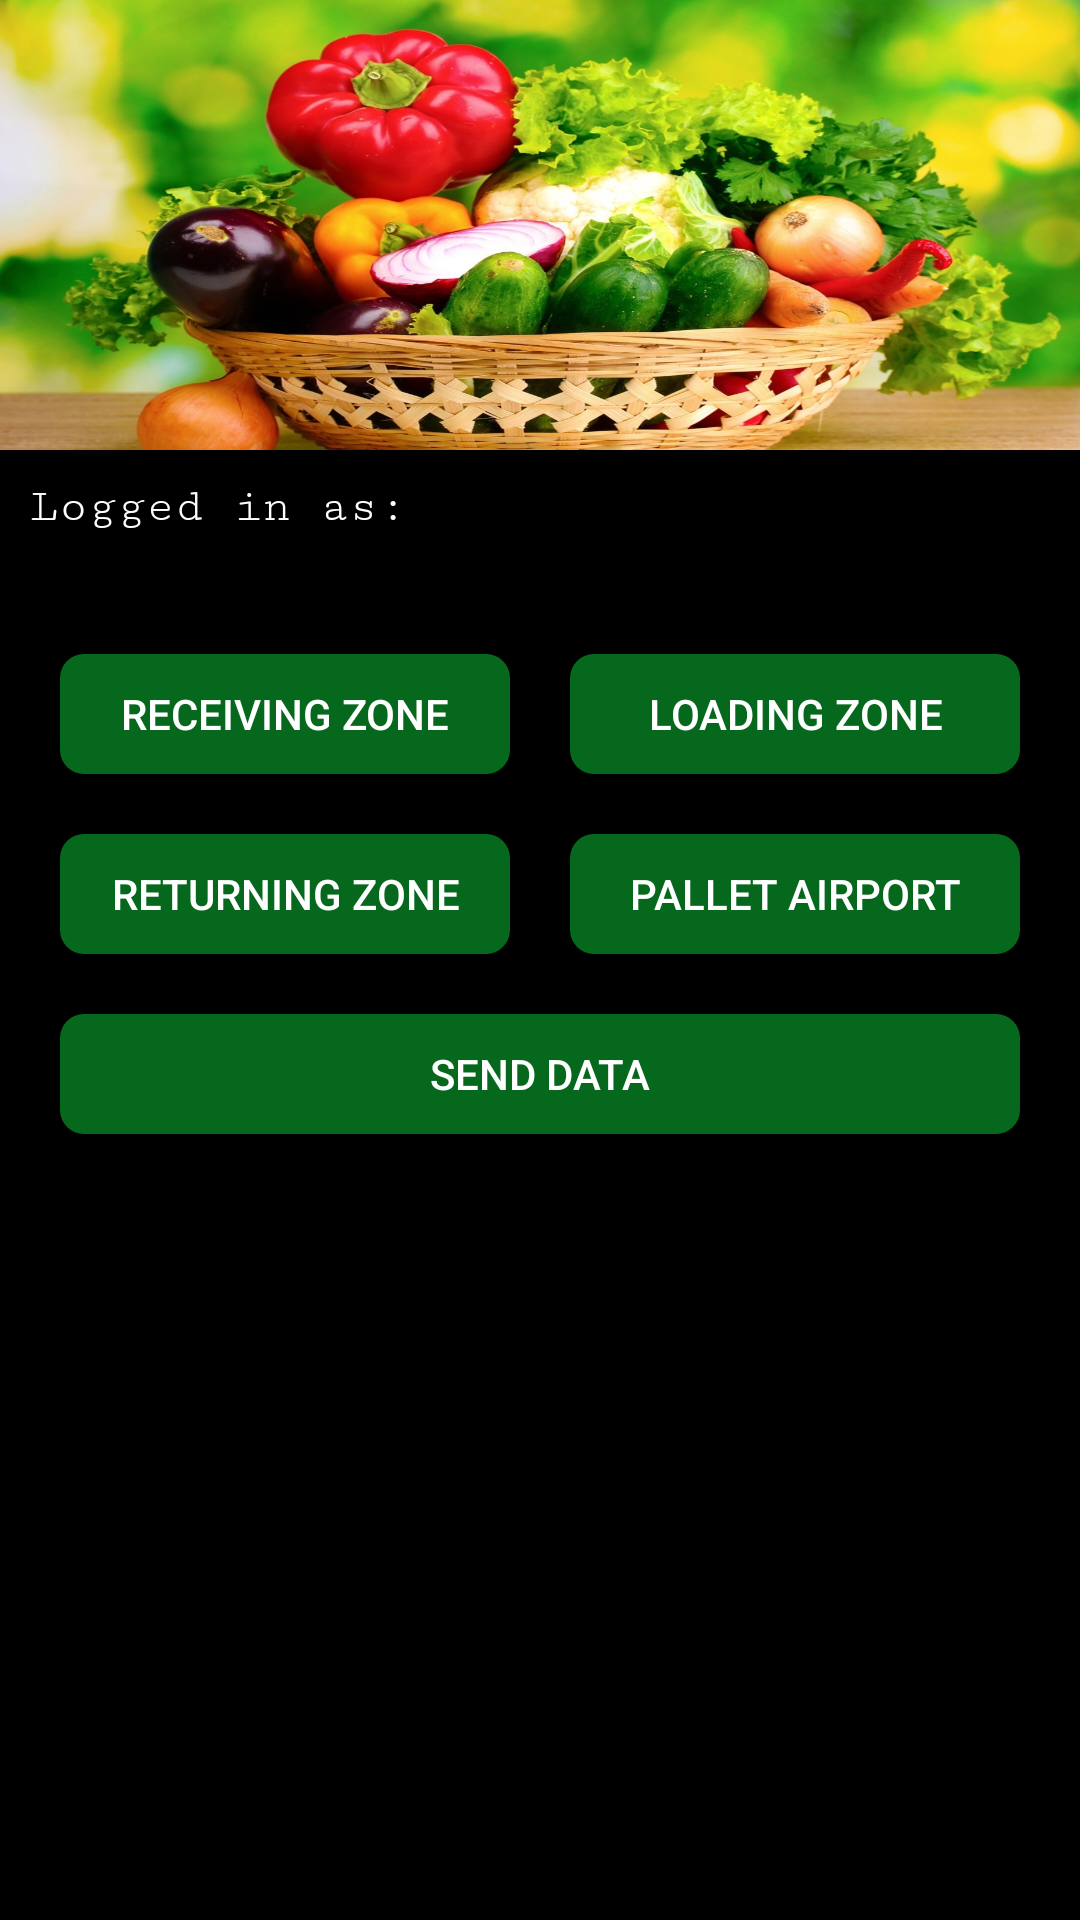

Android layout source for this screen:
<!-- AndroidManifest.xml: application theme Theme.AAAGROWERS -->
<!-- res/layout/activity_dispatch_home.xml -->
<?xml version="1.0" encoding="utf-8"?>
<androidx.constraintlayout.widget.ConstraintLayout xmlns:android="http://schemas.android.com/apk/res/android"
    xmlns:app="http://schemas.android.com/apk/res-auto"
    xmlns:tools="http://schemas.android.com/tools"
    android:layout_width="match_parent"
    android:layout_height="match_parent"
    tools:context=".MainLayoutActivity">

    <GridLayout

        android:layout_width="match_parent"
        android:layout_height="match_parent"
        android:columnCount="1"
        android:background="@color/black"
        >

        <ImageView
            android:layout_width="match_parent"
            android:layout_height="150dp"
            android:textAlignment="center"
            android:layout_gravity="center_horizontal"
            android:background="@drawable/basket"
            />
        <TextView
            android:layout_width="match_parent"
            android:layout_height="wrap_content"
            android:textColor="@color/white"
            android:text="Logged in as: "
            android:id="@+id/txtuser"
            android:textSize="16sp"
            android:textAlignment="textStart"
            android:gravity="start"
            android:fontFamily="serif-monospace"
            android:layout_margin="10dp"
            />

        <LinearLayout
            android:layout_width="match_parent"
            android:layout_height="wrap_content" android:orientation="horizontal"
            android:layout_marginTop="30dp">
            <Space
                android:layout_width="wrap_content"
                android:layout_height="match_parent"
                android:layout_weight="1" />
            <Button
                android:background="@drawable/roundbtn"
                android:layout_width="150sp"
                android:layout_height="40sp"
                android:text="RECEIVING ZONE"
                android:id="@+id/receiveBtn"
                android:textColor="@color/white"
                />
            <Space
                android:layout_width="wrap_content"
                android:layout_height="match_parent"
                android:layout_weight="1" />
            <Button
                android:id="@+id/loadBtn"
                android:background="@drawable/roundbtn"
                android:layout_width="150sp"
                android:layout_height="40sp"
                android:layout_gravity="start"
                android:text="LOADING ZONE"
                android:textColor="@color/white"/>
            <Space
                android:layout_width="wrap_content"
                android:layout_height="match_parent"
                android:layout_weight="1" />
        </LinearLayout>

        <LinearLayout
            android:layout_marginTop="20dp"
            android:layout_width="match_parent"
            android:layout_height="wrap_content"
            android:orientation="horizontal"
            >
            <Space
                android:layout_width="wrap_content"
                android:layout_height="match_parent"
                android:layout_weight="1"
                />
            <Button
                android:id="@+id/returnBtn"
                android:layout_width="150sp"
                android:layout_height="40sp"
                android:text="RETURNING ZONE"
                android:textColor="@color/white"
                android:background="@drawable/roundbtn"
                />
            <Space
                android:layout_width="wrap_content"
                android:layout_height="match_parent"
                android:layout_weight="1" />
            <Button
                android:layout_gravity="start"
                android:layout_width="150sp"
                android:layout_height="40sp"
                android:textColor="@color/white"
                android:background="@drawable/roundbtn"
                android:id="@+id/palletBtn"
                android:text="PALLET AIRPORT" />
            <Space
                android:layout_width="wrap_content"
                android:layout_height="match_parent"
                android:layout_weight="1" />
        </LinearLayout>

        <LinearLayout
            android:layout_marginTop="20dp"
            android:layout_width="match_parent"
            android:layout_height="wrap_content"
            android:orientation="horizontal"
            >

            <Button
                android:gravity="center"
                android:layout_width="match_parent"
                android:layout_height="40sp"
                android:layout_marginLeft="20sp"
                android:layout_marginRight="20sp"
                android:textColor="@color/white"
                android:background="@drawable/roundbtn"
                android:id="@+id/senData"
                android:text="SEND DATA" />

        </LinearLayout>
        
        
        
        

        
        
        
        
        
        
        
        

        
        
        
        
        
        
        
        
        
        
        
        
    </GridLayout>

</androidx.constraintlayout.widget.ConstraintLayout>
<!-- resources referenced by this layout -->
<resources>
  <color name="black">#000</color>
  <color name="redrose">#c21e56</color>
  <color name="white">#ffff</color>
  <!-- drawable basket: jpg bitmap (drawable, 282219 bytes) -->
  <!-- drawable roundbtn (drawable) -->
  <?xml version="1.0" encoding="utf-8"?>
  <shape xmlns:android="http://schemas.android.com/apk/res/android"
      android:shape="rectangle">
      <solid android:color="@color/limeGreen" />
      <corners android:bottomRightRadius="8dp"
          android:bottomLeftRadius="8dp"
          android:topRightRadius="8dp"
          android:topLeftRadius="8dp" />
  
  </shape>
  <style name="Theme.AAAGROWERS" parent="Theme.MaterialComponents.DayNight.DarkActionBar">
          
          <item name="colorPrimary">@color/limeGreen</item>
          <item name="colorPrimaryVariant">@color/colorAccent</item>
          <item name="colorOnPrimary">@color/white</item>
          
          <item name="colorSecondary">@color/df_danger</item>
          <item name="colorSecondaryVariant">@color/colorAccent</item>
          <item name="colorOnSecondary">@color/black</item>
          
          <item name="android:statusBarColor" tools:targetApi="l">?attr/colorPrimaryVariant</item>
          
      </style>
  <color name="limeGreen">#05681c</color>
  <color name="colorAccent">#FF4081</color>
  <color name="df_danger">#dc3545</color>
</resources>
